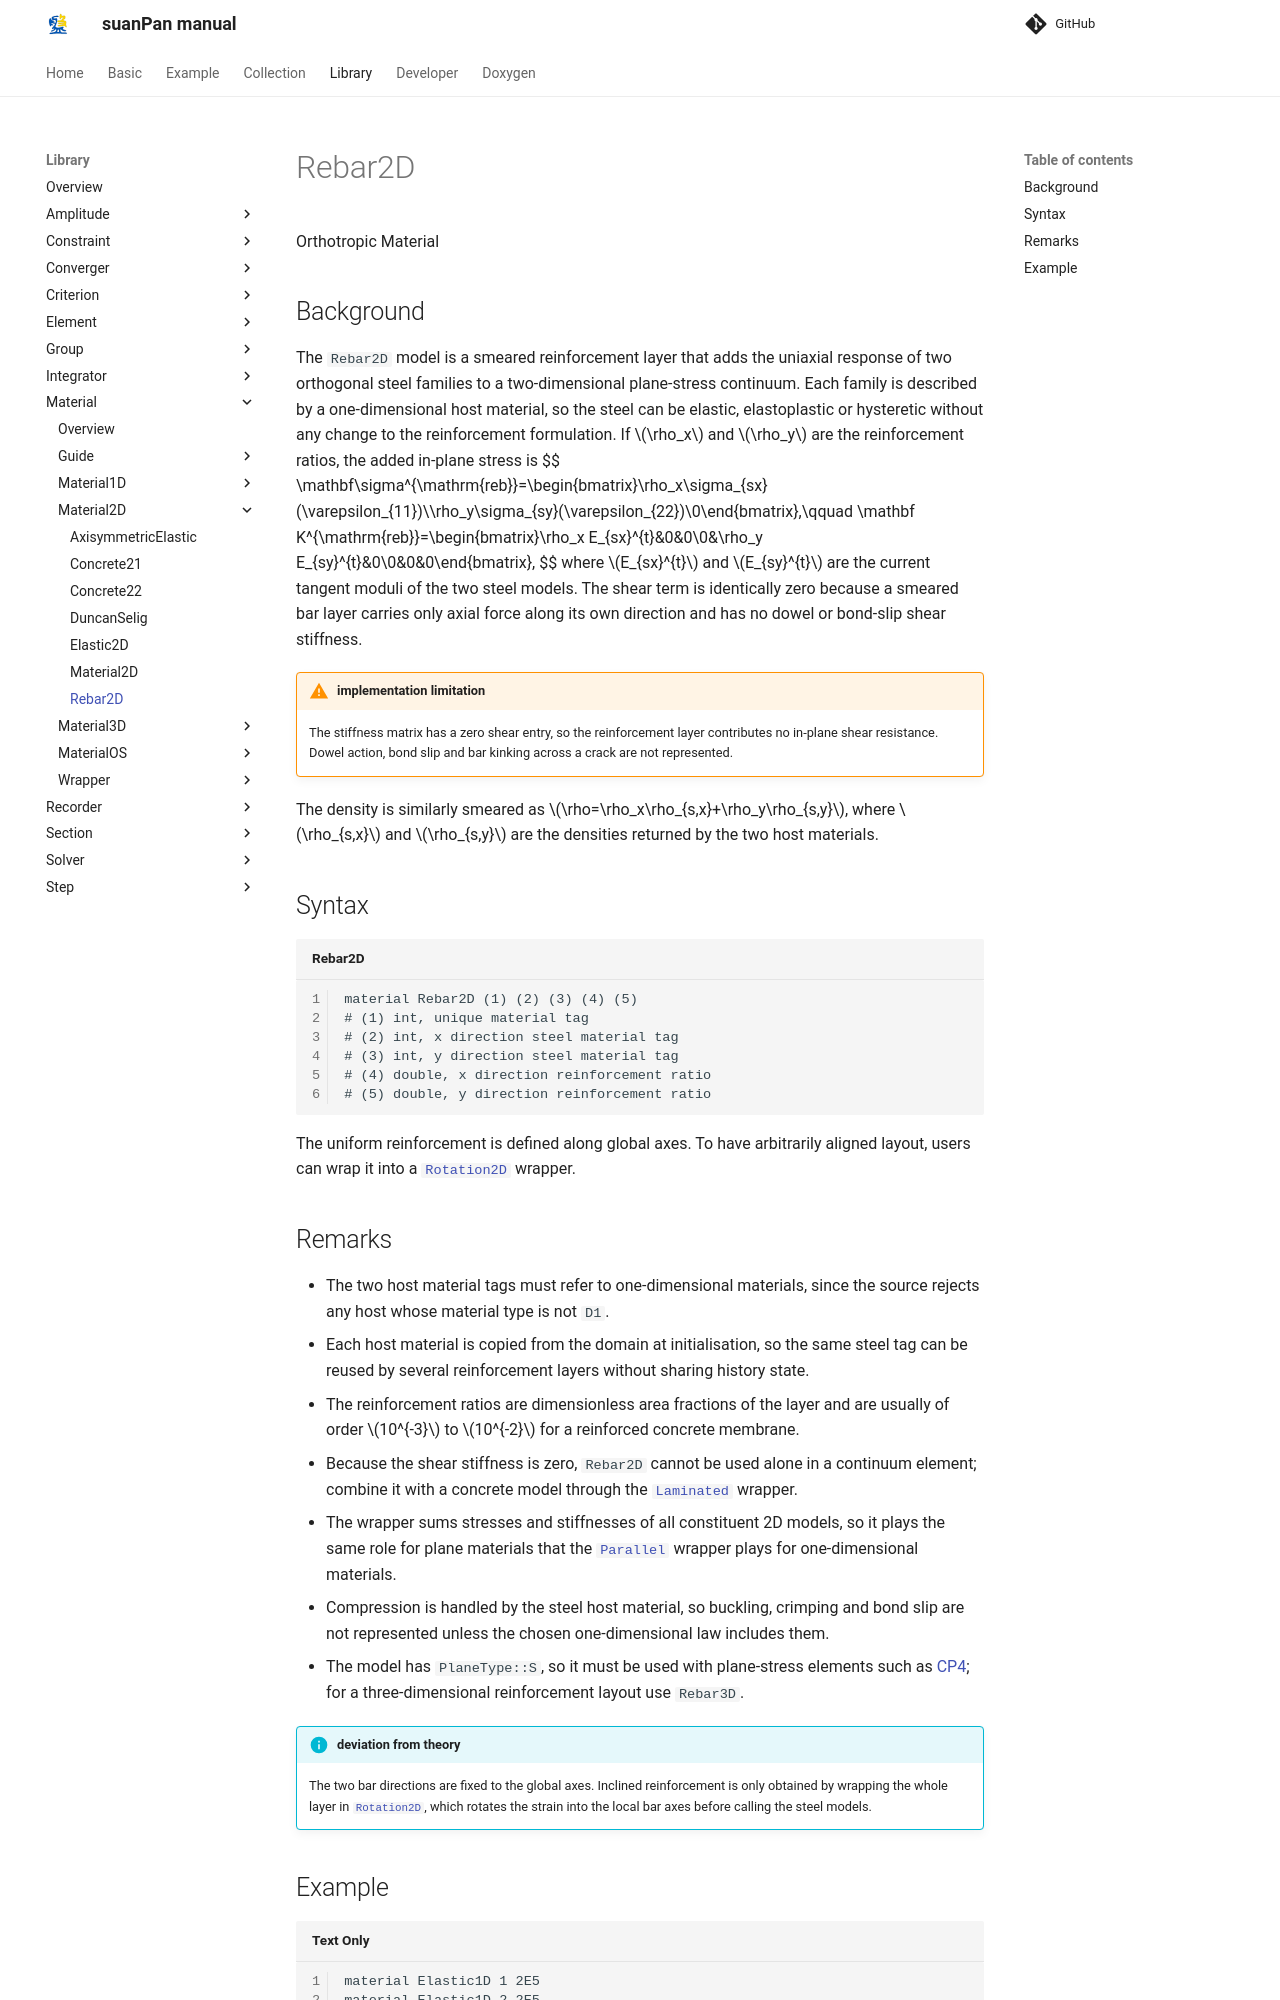

repository: TLCFEM/suanPan-manual · page: 4.4/Library/Material/Material2D/Rebar2D/index.html · generator: mkdocs

# Rebar2D

Orthotropic Material

## Background

The `Rebar2D` model is a smeared reinforcement layer that adds the uniaxial response of two orthogonal steel families to a two-dimensional plane-stress continuum.
Each family is described by a one-dimensional host material, so the steel can be elastic, elastoplastic or hysteretic without any change to the reinforcement formulation.
If $$\rho_x$$ and $$\rho_y$$ are the reinforcement ratios, the added in-plane stress is
$$
\mathbf\sigma^{\mathrm{reb}}=\begin{bmatrix}\rho_x\sigma_{sx}(\varepsilon_{11})\\\rho_y\sigma_{sy}(\varepsilon_{22})\\0\end{bmatrix},\qquad
\mathbf K^{\mathrm{reb}}=\begin{bmatrix}\rho_x E_{sx}^{t}&0&0\\0&\rho_y E_{sy}^{t}&0\\0&0&0\end{bmatrix},
$$
where $$E_{sx}^{t}$$ and $$E_{sy}^{t}$$ are the current tangent moduli of the two steel models.
The shear term is identically zero because a smeared bar layer carries only axial force along its own direction and has no dowel or bond-slip shear stiffness.

!!! warning "implementation limitation"
    The stiffness matrix has a zero shear entry, so the reinforcement layer contributes no in-plane shear resistance.
    Dowel action, bond slip and bar kinking across a crack are not represented.

The density is similarly smeared as $$\rho=\rho_x\rho_{s,x}+\rho_y\rho_{s,y}$$, where $$\rho_{s,x}$$ and $$\rho_{s,y}$$ are the densities returned by the two host materials.

## Syntax

```text title="Rebar2D"
material Rebar2D (1) (2) (3) (4) (5)
# (1) int, unique material tag
# (2) int, x direction steel material tag
# (3) int, y direction steel material tag
# (4) double, x direction reinforcement ratio
# (5) double, y direction reinforcement ratio
```

The uniform reinforcement is defined along global axes.
To have arbitrarily aligned layout, users can wrap it into a [`Rotation2D`](../Wrapper/Rotation2D.md) wrapper.
